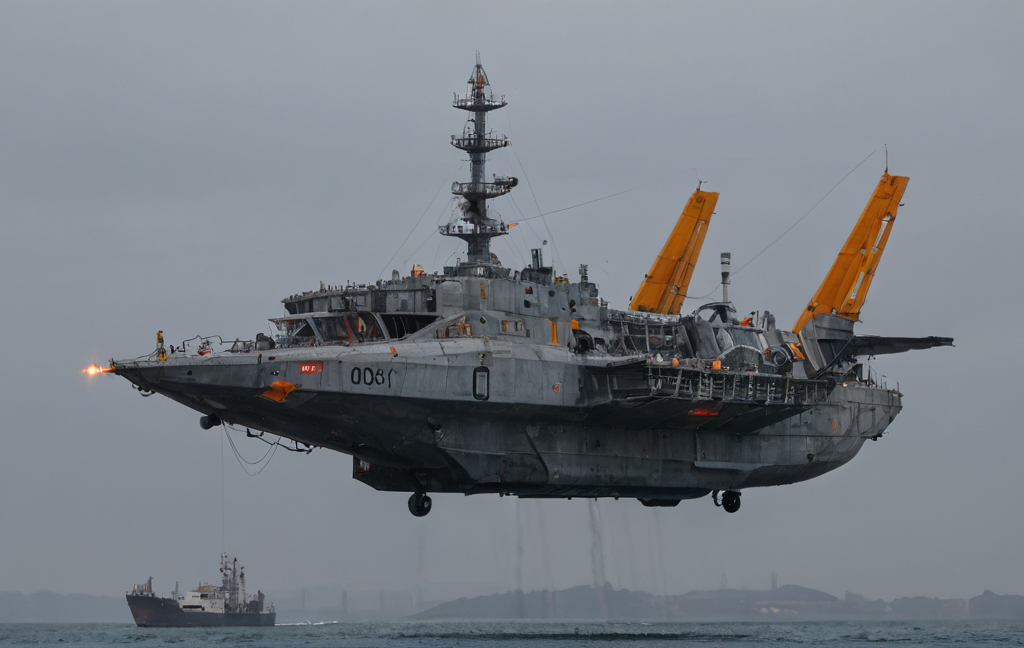
Generation parameters embedded in this image by AUTOMATIC1111 Stable Diffusion web UI or a fork of it (Forge, ...) (PNG 'parameters' text chunk):
A small-scale mining rig on a floating asteroid, extracting phosphates using laser drills and magnetic collectors. The platform has Cargill branding, autonomous drones, and a docked cargo ship collecting mineral pods. Saturn in the distant background. Realistic shadows, texture-rich rock surfaces, industrial sci-fi aesthetic.
Steps: 20, Sampler: DPM++ 2M, Schedule type: Karras, CFG scale: 1.5, Seed: 2641150564, Size: 1024x648, Model hash: da54598987, Model: cyberrealisticPony_catalystV20, Clip skip: 2, Version: v1.10.1